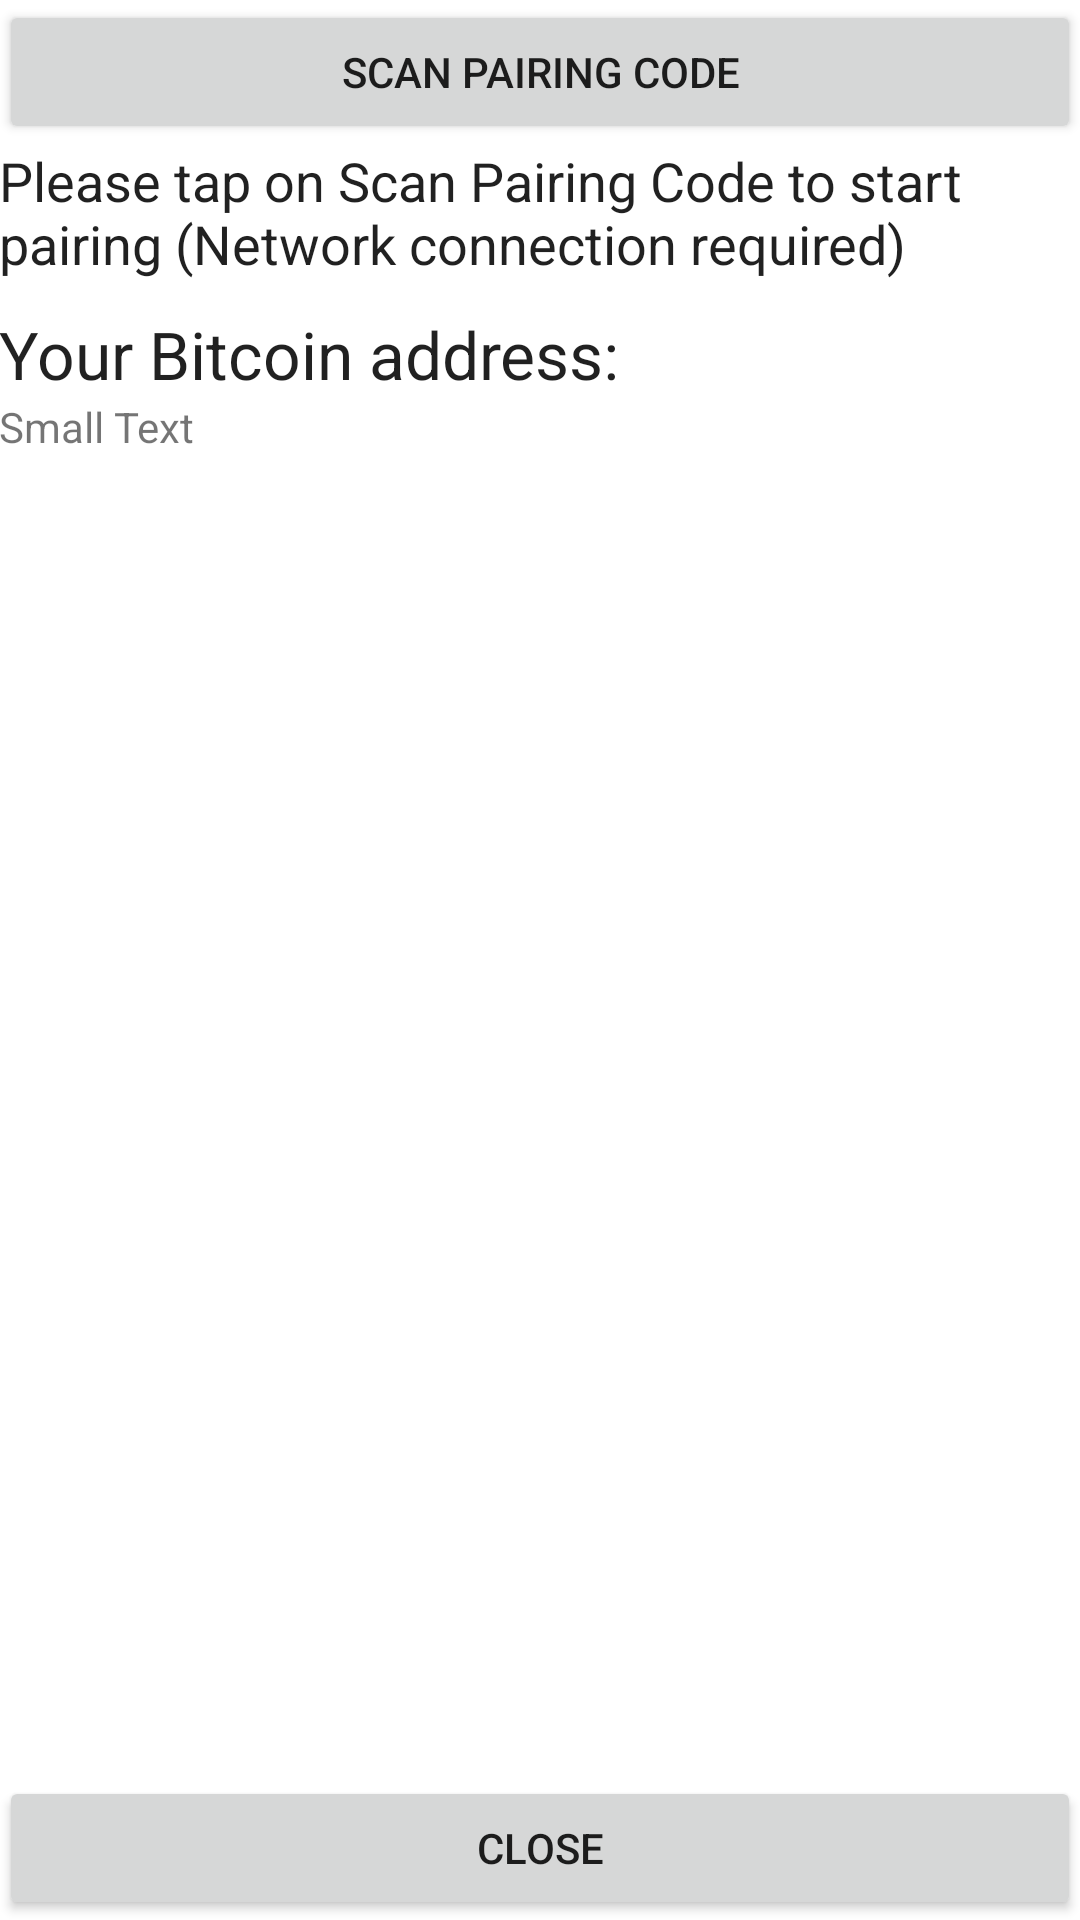

Reconstruct the res/layout file that produces this screen, plus the resources it refers to.
<!-- AndroidManifest.xml: fallback theme Theme.MaterialComponents.DayNight.NoActionBar -->
<!-- res/layout/activity_pairing.xml -->
<RelativeLayout xmlns:android="http://schemas.android.com/apk/res/android"
    xmlns:tools="http://schemas.android.com/tools"
    android:layout_width="match_parent"
    android:layout_height="match_parent"
    android:paddingLeft="@dimen/activity_horizontal_margin"
    android:paddingRight="@dimen/activity_horizontal_margin"
    android:paddingTop="@dimen/activity_vertical_margin"
    android:paddingBottom="@dimen/activity_vertical_margin"
    tools:context="de.uni_bonn.bit.PairingActivity">

    <Button
            android:layout_width="wrap_content"
            android:layout_height="wrap_content"
            android:text="Scan Pairing Code"
            android:id="@+id/btnScanPairingCode" android:layout_alignParentTop="true" android:layout_alignParentLeft="true"
            android:layout_alignParentStart="true" android:layout_alignParentRight="true"
            android:layout_alignParentEnd="true" android:onClick="onBtnScanPairingCodeClicked"/>
    <TextView
            android:layout_width="wrap_content"
            android:layout_height="wrap_content"
            android:textAppearance="@android:style/TextAppearance.Medium"
            android:text="Please tap on Scan Pairing Code to start pairing (Network connection required)"
            android:id="@+id/txtInfo"
            android:layout_below="@+id/btnScanPairingCode" android:layout_alignParentLeft="true"
            android:layout_alignParentStart="true" android:layout_alignRight="@+id/btnScanPairingCode"
            android:layout_alignEnd="@+id/btnScanPairingCode"/>
    <Button
            android:layout_width="wrap_content"
            android:layout_height="wrap_content"
            android:text="Close"
            android:id="@+id/btnClose" android:layout_alignParentBottom="true"
            android:layout_alignParentLeft="true" android:layout_alignParentStart="true"
            android:layout_alignRight="@+id/txtInfo" android:layout_alignEnd="@+id/txtInfo"
            android:onClick="onBtnCloseClicked"/>
    <LinearLayout
            android:orientation="vertical"
            android:layout_width="fill_parent"
            android:layout_height="wrap_content"
            android:id="@+id/addressLayout"
            android:visibility="visible" android:layout_below="@+id/txtInfo" android:layout_alignParentRight="true"
            android:layout_alignParentEnd="true" android:layout_marginTop="10dp">
        <TextView
                android:layout_width="match_parent"
                android:layout_height="wrap_content"
                android:textAppearance="?android:attr/textAppearanceLarge"
                android:text="Your Bitcoin address:"
                android:id="@+id/textView" android:layout_below="@+id/txtInfo" android:layout_alignParentLeft="true"
                android:layout_alignParentStart="true" android:layout_alignRight="@+id/txtInfo"
                android:layout_alignEnd="@+id/txtInfo"/>
        <TextView
                android:layout_width="match_parent"
                android:layout_height="wrap_content"
                android:textAppearance="?android:attr/textAppearanceSmall"
                android:text="Small Text"
                android:id="@+id/txtAddress" android:layout_below="@+id/textView" android:layout_alignParentLeft="true"
                android:layout_alignParentStart="true" android:layout_alignParentRight="true"
                android:layout_alignParentEnd="true"/>
    </LinearLayout>
</RelativeLayout>
<!-- resources referenced by this layout -->
<resources>

</resources>
